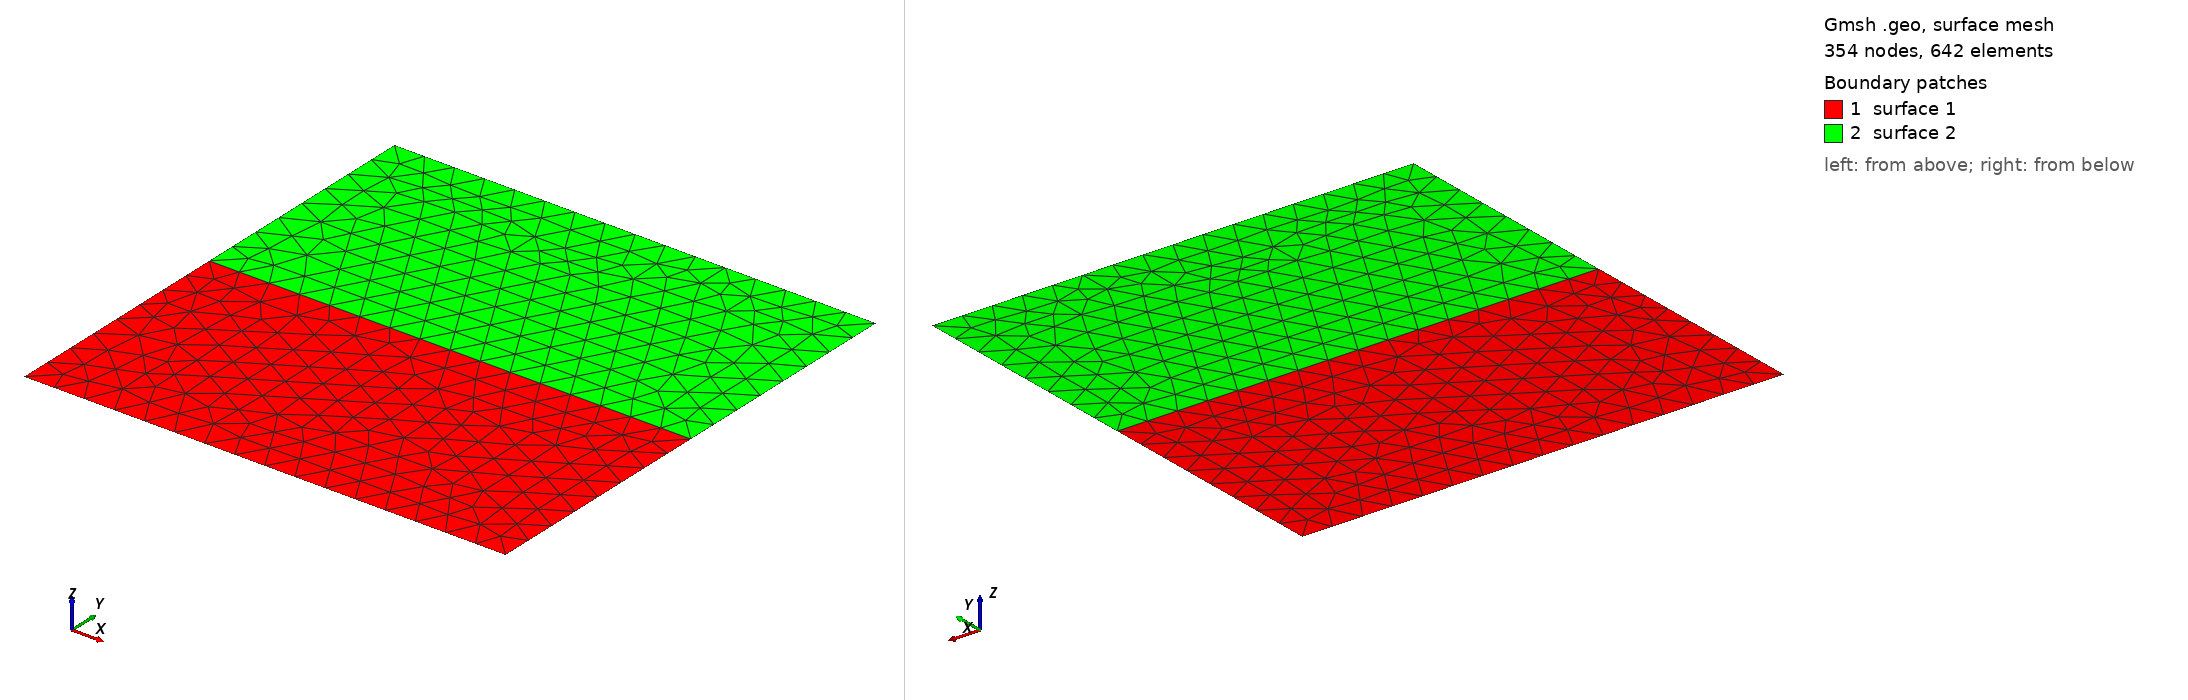

Gmsh geometry script, surface-meshed: 354 nodes, 642 surface elements. Boundary patches (legend numbers): 1 surface 1, 2 surface 2. Left view from above one corner, right view from below the opposite corner. The script declares no physical surfaces, so the legend lists its geometric surfaces. The drawing asked Gmsh for element sizes between 1% and 20% of the model's largest extent; the script's own settings can give other sizes.

=== 10_3_4.geo (drawn) ===
Point(1) = {-1.0, -1.0, 0, 0.125};
Point(2) = { 1.0, -1.0, 0, 0.125};
Point(3) = { 1.0,  1.0, 0, 0.125};
Point(4) = {-1.0,  1.0, 0, 0.125};
Point(5) = {-1.0,  0, 0, 0.125};
Point(7) = { 1.0,  0, 0, 0.125};
Point(6) = {0, 0, 0, 0.125};
Line(1) = {1, 2};
Line(2) = {2, 7};
Line(3) = {7, 6};
Line(4) = {6, 5};
Line(5) = {5, 1};
Line(6) = {7, 3};
Line(7) = {3, 4};
Line(8) = {4, 5};
Line Loop(1) = {1, 2, 3, 4, 5};
Line Loop(2) = {-4,-3, 6, 7, 8};
Plane Surface(1) = {1};
Plane Surface(2) = {2};
